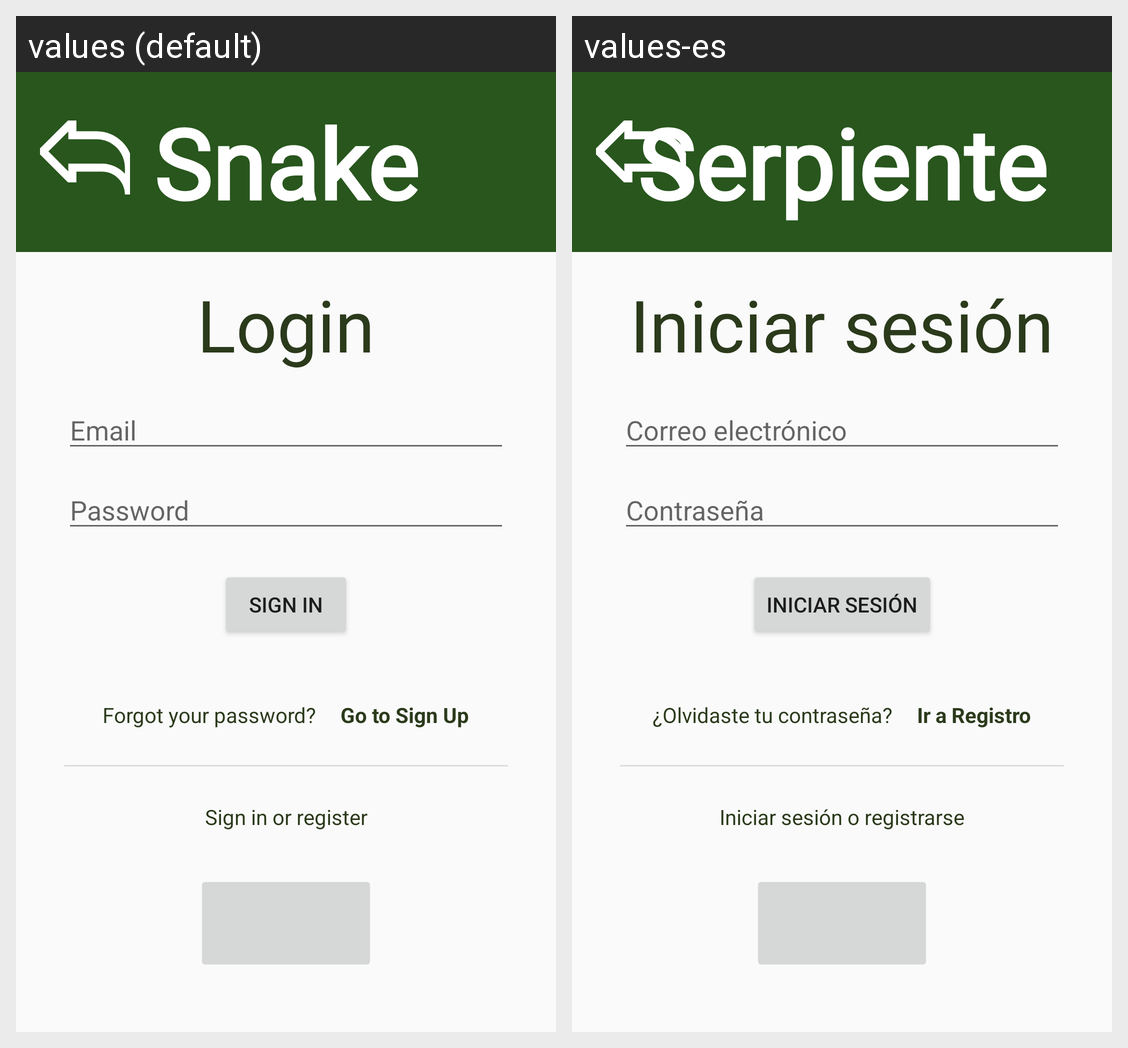

Locale-by-locale string values for the Android screen shown in this grid:
Android screen res/layout/activity_login.xml rendered under 2 locales, left to right: values (default), values-es. Device: Nexus 5 (rendered at 1080×1920; each locale shown at half size, 540×960, under a caption strip naming it); theme Theme.Snake.
Strings drawn on this screen, with the default value and each locale's value (text and hints the layout hard-codes, and strings that could not be matched under every locale, appear in the picture but are not listed):

main_snake
  values: Snake
  values-es: Serpiente

login
  values: Login
  values-es: Iniciar sesión

prompt_email
  values: Email
  values-es: Correo electrónico

prompt_password
  values: Password
  values-es: Contraseña

action_sign_in_short
  values: Sign in
  values-es: Iniciar sesión

forgot_password
  values: Forgot your password?
  values-es: ¿Olvidaste tu contraseña?

go_to_sign_up
  values: Go to Sign Up
  values-es: Ir a Registro

action_sign_in
  values: Sign in or register
  values-es: Iniciar sesión o registrarse
